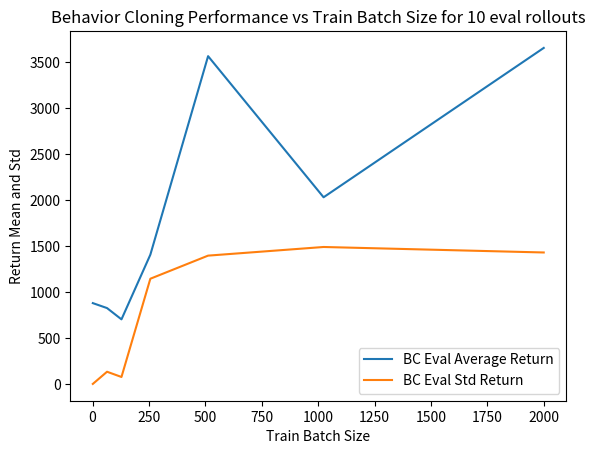

This chart was generated by the following Python code:
import numpy as np
import matplotlib.pyplot as plt

train_batch_sizes = [1, 64, 128, 256, 512, 1024, 2000]
BC_Average = [882.6964, 828.8473, 706.3738, 1408.4910, 3564.03174, 2031.8616, 3653.4609]
BC_std = [5.3870, 137.6664, 80.7276, 1147.46801, 1398.3375, 1492.1425, 1432.5129]

plt.figure()
plt.title('Behavior Cloning Performance vs Train Batch Size for 10 eval rollouts')
plt.plot(train_batch_sizes, BC_Average, label='BC Eval Average Return')
plt.plot(train_batch_sizes, BC_std, label='BC Eval Std Return')
plt.xlabel('Train Batch Size')
plt.ylabel('Return Mean and Std')
plt.legend()
plt.savefig('bc_comparison.png')